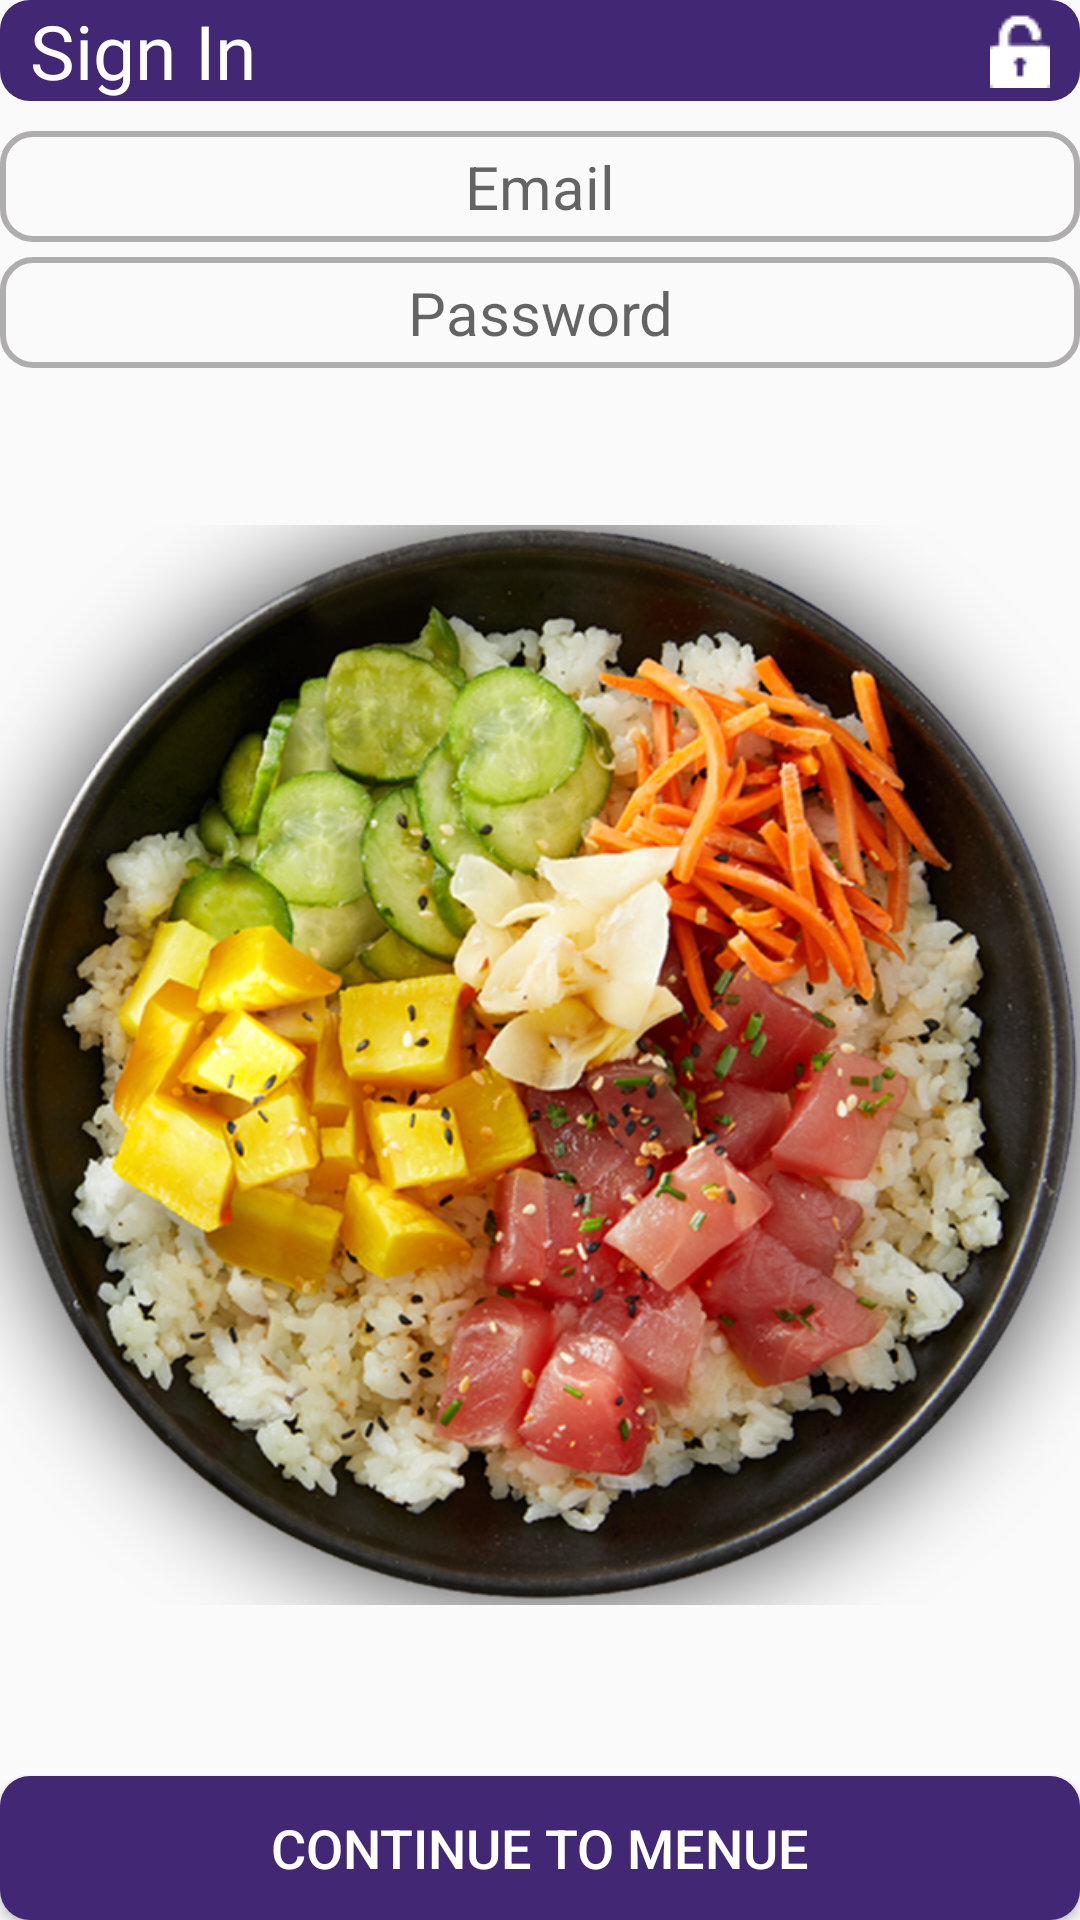

Write the Android layout XML for this screen, with the resource values it uses.
<!-- AndroidManifest.xml: application theme AppTheme -->
<!-- res/layout/fragment_signin.xml -->
<?xml version="1.0" encoding="utf-8"?>
<LinearLayout xmlns:android="http://schemas.android.com/apk/res/android"
    xmlns:app="http://schemas.android.com/apk/res-auto"
    xmlns:tools="http://schemas.android.com/tools"
    android:layout_width="match_parent"
    android:layout_height="match_parent"
    android:layout_marginLeft="15dp"
    android:layout_marginRight="15dp"
    android:orientation="vertical">

    <RelativeLayout
        android:layout_width="match_parent"
        android:layout_height="wrap_content"
        android:background="@drawable/theme_corner_button"
        android:orientation="horizontal">

        <TextView
            android:layout_width="wrap_content"
            android:layout_height="wrap_content"
            android:layout_marginLeft="10dp"
            android:gravity="center_vertical"
            android:text="Sign In"
            android:textColor="#ffffff"
            android:textSize="25sp" />

        <ImageView
            android:layout_width="20dp"
            android:layout_height="wrap_content"
            android:layout_alignParentRight="true"
            android:layout_centerInParent="true"
            android:layout_marginRight="10dp"
            android:layout_marginTop="5dp"
            android:src="@drawable/lock_white" />
    </RelativeLayout>

    <EditText

        android:id="@+id/Email_text"
        android:layout_width="match_parent"
        android:layout_height="wrap_content"
        android:layout_marginBottom="5dp"
        android:layout_marginTop="10dp"
        android:background="@drawable/border"
        android:gravity="center"
        android:hint="Email"
        android:padding="5dp"
        android:singleLine="true"
        android:textColor="#000000"
        android:textSize="20sp" />

    <EditText
        android:id="@+id/Pass_text"
        android:layout_width="match_parent"
        android:layout_height="wrap_content"
        android:background="@drawable/border"
        android:gravity="center"
        android:hint="Password"
        android:inputType="textPassword"
        android:padding="5dp"
        android:singleLine="true"
        android:textColor="#000000"
        android:textSize="20sp" />
    
    
    
    
    
    

    
    
    
    
    
    
    
    
    
    
    
    
    
    
    
    
    
    
    
    
    
    
    
    
    


    
    <LinearLayout
        android:layout_width="match_parent"
        android:layout_height="0dp"
        android:layout_marginTop="5dp"
        android:layout_weight="20"
        android:gravity="center"
        android:orientation="vertical">

        <ImageView
            android:layout_width="match_parent"
            android:layout_height="match_parent"
            android:src="@drawable/food_icon" />

    </LinearLayout>

    <Button
        android:id="@+id/Continue_to_menue"
        android:layout_width="match_parent"
        android:layout_height="wrap_content"
        android:layout_marginTop="10dp"
        android:background="@drawable/theme_corner_button"
        android:text="CONTINUE TO MENUE"
        android:textColor="#FFFFFF"
        android:textSize="18sp" />
</LinearLayout>
<!-- resources referenced by this layout -->
<resources>
  <!-- drawable border (drawable) -->
  <?xml version="1.0" encoding="utf-8"?>
      <shape xmlns:android="http://schemas.android.com/apk/res/android"
          android:shape="rectangle">
          <corners
              android:radius="10dp"
              android:topRightRadius="10dp"
              android:bottomRightRadius="10dp"
              android:bottomLeftRadius="10dp" />
      <stroke
          android:width="2dp"
          android:color="#afadad" />
  
      </shape>
  <!-- drawable food_icon: png bitmap (drawable, 741036 bytes) -->
  <!-- drawable lock_white: png bitmap (drawable, 3200 bytes) -->
  <!-- drawable theme_corner_button (drawable) -->
  <shape android:shape="rectangle"
      xmlns:android="http://schemas.android.com/apk/res/android">
      <corners android:radius="10dp"/>
      <solid android:color="@color/colorTheme"/>
  </shape>
  <style name="AppTheme" parent="Theme.AppCompat.Light.DarkActionBar">
          
          <item name="colorPrimary">@color/colorPrimary</item>
          <item name="colorPrimaryDark">@color/colorPrimaryDark</item>
          <item name="colorAccent">@color/colorAccent</item>
      </style>
  <color name="colorTheme">#422774</color>
  <color name="colorPrimary">#FFFFFF</color>
  <color name="colorPrimaryDark">#303F9F</color>
  <color name="colorAccent">#422774</color>
</resources>
